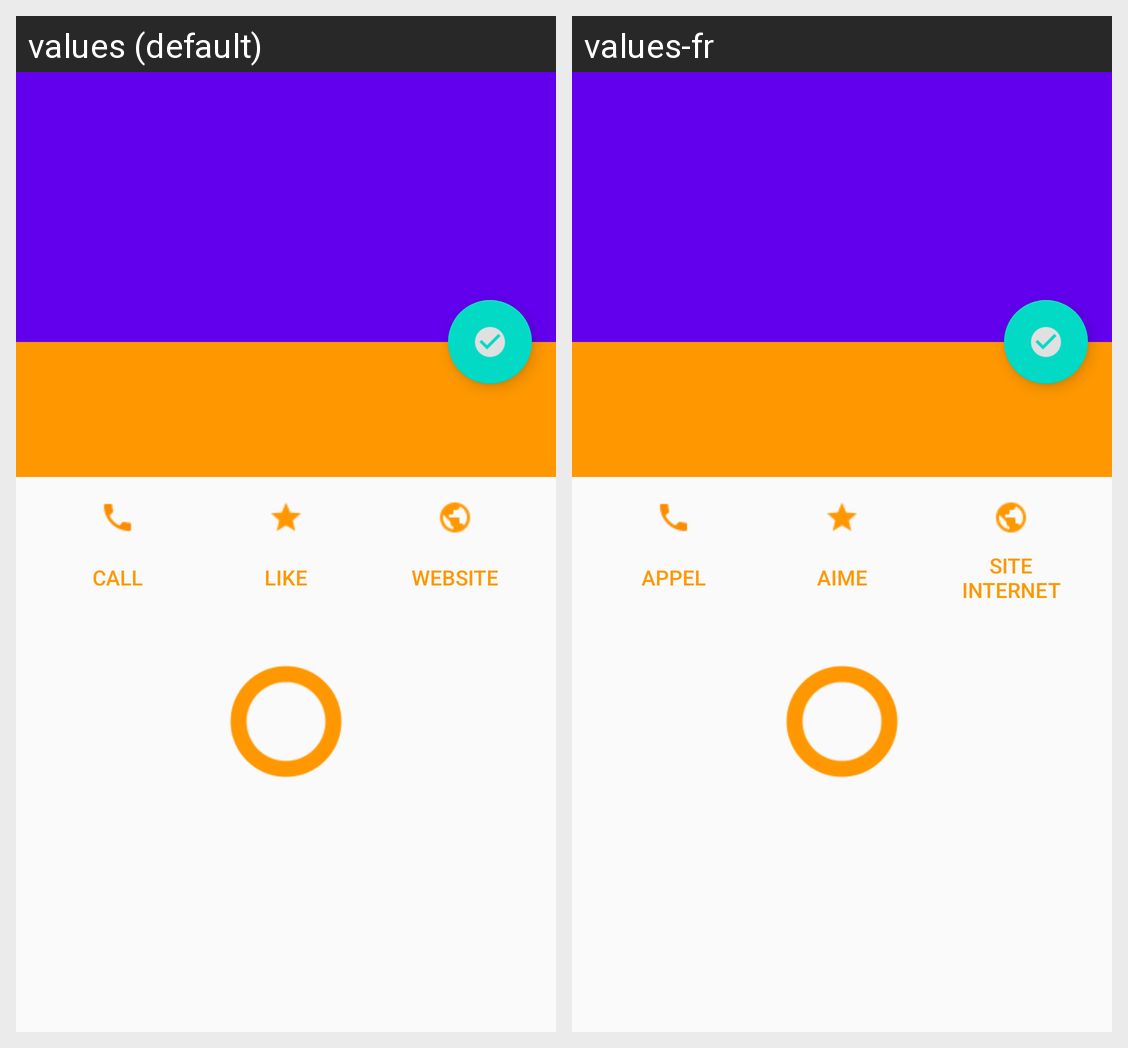

The same Android screen rendered under two of its app's locales, left to right. List the strings drawn on it with the default value and each locale's translation.
Android screen res/layout/activity_restaurant.xml rendered under 2 locales, left to right: values (default), values-fr. Device: Nexus 5 (rendered at 1080×1920; each locale shown at half size, 540×960, under a caption strip naming it); theme AppTheme.
Strings drawn on this screen, with the default value and each locale's value (text and hints the layout hard-codes, and strings that could not be matched under every locale, appear in the picture but are not listed):

call
  values: Call
  values-fr: Appel

like
  values: Like
  values-fr: Aime

website
  values: Website
  values-fr: Site Internet
